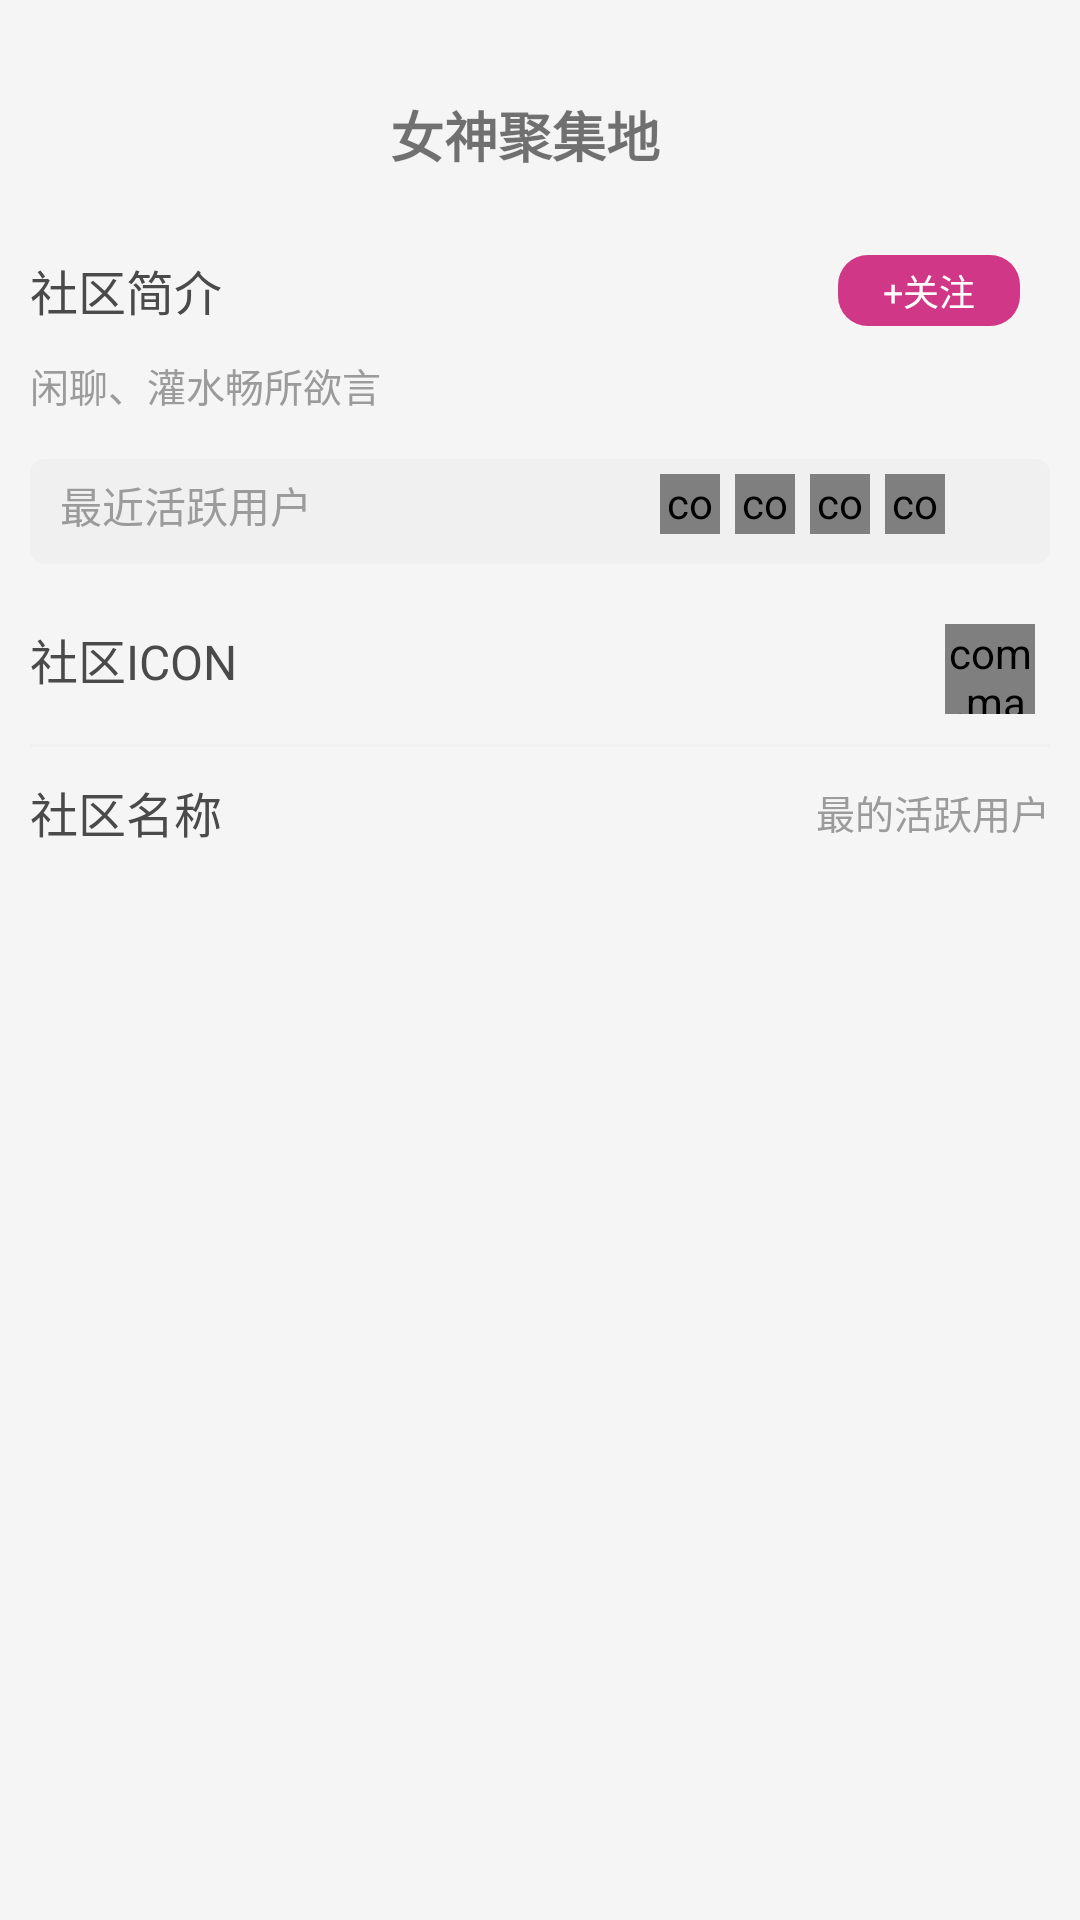

Reconstruct the res/layout file that produces this screen, plus the resources it refers to.
<!-- AndroidManifest.xml: application theme AppTheme -->
<!-- res/layout/act_communitychlidedetails.xml -->
<?xml version="1.0" encoding="utf-8"?>
<LinearLayout xmlns:android="http://schemas.android.com/apk/res/android"
    xmlns:app="http://schemas.android.com/apk/res-auto"
    android:layout_width="match_parent"
    android:layout_height="match_parent"
    android:orientation="vertical">

    <RelativeLayout
        android:layout_width="match_parent"
        android:layout_height="65dp"
        android:paddingTop="19dp">

        <RelativeLayout
            android:layout_width="match_parent"
            android:layout_height="wrap_content"
            android:layout_alignParentBottom="true">

            <ImageView
                android:id="@+id/btn_back"
                android:layout_width="40dp"
                android:layout_height="40dp"
                android:layout_centerVertical="true"
                android:onClick="backClick"
                android:padding="9dp"
                android:src="@mipmap/icon_back"
                android:tint="@color/bg_black" />

            <TextView
                android:id="@+id/my_notice_title"
                android:layout_width="wrap_content"
                android:layout_height="wrap_content"
                android:layout_centerHorizontal="true"
                android:layout_centerVertical="true"
                android:paddingLeft="@dimen/dip_10"
                android:paddingRight="@dimen/dip_20"
                android:text="女神聚集地"
                android:textColor="@color/bg_black"
                android:textSize="@dimen/fond_18sp"
                android:textStyle="bold" />
        </RelativeLayout>
    </RelativeLayout>

    <RelativeLayout
        android:layout_width="match_parent"
        android:layout_height="wrap_content"
        android:layout_marginLeft="@dimen/dip_10"
        android:layout_marginTop="@dimen/dip_20"
        android:layout_marginRight="@dimen/dip_10">

        <LinearLayout
            android:layout_width="wrap_content"
            android:layout_height="wrap_content"
            android:orientation="horizontal">

            <TextView
                android:id="@+id/community_name"
                android:layout_width="wrap_content"
                android:layout_height="wrap_content"
                android:text="社区简介"
                android:textColor="@color/fond_community_textcolor"
                android:textSize="16sp" />
        </LinearLayout>

        <TextView
            android:id="@+id/follow_status"
            android:layout_width="wrap_content"
            android:layout_height="wrap_content"
            android:layout_alignParentRight="true"
            android:layout_centerVertical="true"
            android:layout_marginRight="10dip"
            android:background="@drawable/bg_bouns3"
            android:gravity="center"
            android:paddingLeft="@dimen/dip_15"
            android:paddingTop="@dimen/dip_3"
            android:paddingRight="@dimen/dip_15"
            android:paddingBottom="@dimen/dip_3"
            android:text="+关注"
            android:textColor="@color/white"
            android:textSize="@dimen/fond_12sp" />
    </RelativeLayout>

    <TextView
        android:id="@+id/community_desc"
        android:layout_width="wrap_content"
        android:layout_height="wrap_content"
        android:layout_marginTop="@dimen/dip_10"
        android:paddingLeft="@dimen/dip_10"
        android:text="闲聊、灌水畅所欲言"
        android:textColor="#9B9B9B"
        android:textSize="@dimen/fond_13sp" />

    <RelativeLayout
        android:id="@+id/haderImagell"
        android:layout_width="match_parent"
        android:layout_height="wrap_content"
        android:layout_marginLeft="@dimen/dip_10"
        android:layout_marginTop="@dimen/dip_15"
        android:layout_marginRight="@dimen/dip_10"
        android:background="@drawable/bg_commun"
        android:orientation="horizontal"
        android:paddingTop="@dimen/dip_5"
        android:paddingBottom="@dimen/dip_5">

        <TextView
            android:layout_width="wrap_content"
            android:layout_height="wrap_content"
            android:paddingLeft="@dimen/dip_10"
            android:text="最近活跃用户"
            android:textColor="#9B9B9B"
            android:textSize="@dimen/fond_14sp" />

        <LinearLayout
            android:id="@+id/ll_minImg"
            android:layout_width="wrap_content"
            android:layout_height="wrap_content"
            android:layout_alignParentRight="true"
            android:layout_centerVertical="true"
            android:layout_marginRight="@dimen/dip_5"
            android:orientation="horizontal">

            <com.makeramen.roundedimageview.RoundedImageView
                android:id="@+id/had1"
                android:layout_width="@dimen/dip_20"
                android:layout_height="@dimen/dip_20"
                android:layout_marginRight="@dimen/dip_5"
                android:scaleType="centerCrop"
                android:src="@mipmap/icon_test"
                app:riv_border_color="#333333"
                app:riv_corner_radius="@dimen/dip_30"
                app:riv_mutate_background="true"
                app:riv_tile_mode="repeat" />

            <com.makeramen.roundedimageview.RoundedImageView
                android:id="@+id/had2"
                android:layout_width="@dimen/dip_20"
                android:layout_height="@dimen/dip_20"
                android:layout_marginRight="@dimen/dip_5"
                android:scaleType="centerCrop"
                android:src="@mipmap/icon_test"
                app:riv_border_color="#333333"
                app:riv_corner_radius="@dimen/dip_30"
                app:riv_mutate_background="true"
                app:riv_tile_mode="repeat" />

            <com.makeramen.roundedimageview.RoundedImageView
                android:id="@+id/had3"
                android:layout_width="@dimen/dip_20"
                android:layout_height="@dimen/dip_20"
                android:layout_marginRight="@dimen/dip_5"
                android:scaleType="centerCrop"
                android:src="@mipmap/icon_test"
                app:riv_border_color="#333333"
                app:riv_corner_radius="@dimen/dip_30"
                app:riv_mutate_background="true"
                app:riv_tile_mode="repeat" />

            <com.makeramen.roundedimageview.RoundedImageView
                android:id="@+id/had4"
                android:layout_width="@dimen/dip_20"
                android:layout_height="@dimen/dip_20"
                android:layout_marginRight="@dimen/dip_5"
                android:scaleType="centerCrop"
                android:src="@mipmap/icon_test"
                app:riv_border_color="#333333"
                app:riv_corner_radius="@dimen/dip_30"
                app:riv_mutate_background="true"
                app:riv_tile_mode="repeat" />

            <ImageView
                android:layout_width="@dimen/dip_25"
                android:layout_height="@dimen/dip_25"
                android:layout_gravity="center"
                android:src="@mipmap/icon_arrow_right_2" />
        </LinearLayout>
    </RelativeLayout>

    <RelativeLayout
        android:layout_width="match_parent"
        android:layout_height="wrap_content"
        android:layout_marginLeft="@dimen/dip_10"
        android:layout_marginTop="@dimen/dip_20"
        android:layout_marginRight="@dimen/dip_10">

        <LinearLayout
            android:layout_width="wrap_content"
            android:layout_height="wrap_content"
            android:orientation="horizontal">

            <TextView
                android:layout_width="wrap_content"
                android:layout_height="wrap_content"
                android:text="社区ICON"
                android:textColor="@color/fond_community_textcolor"
                android:textSize="16sp" />
        </LinearLayout>

        <com.makeramen.roundedimageview.RoundedImageView
            android:id="@+id/had5"
            android:layout_width="@dimen/dip_30"
            android:layout_height="@dimen/dip_30"
            android:layout_alignParentRight="true"
            android:layout_marginRight="@dimen/dip_5"
            android:scaleType="centerCrop"
            android:src="@mipmap/icon_test"
            app:riv_border_color="#333333"
            app:riv_corner_radius="@dimen/dip_30"
            app:riv_mutate_background="true"
            app:riv_tile_mode="repeat" />
    </RelativeLayout>

    <View
        android:layout_width="match_parent"
        android:layout_marginLeft="@dimen/dip_10"
        android:layout_marginRight="@dimen/dip_10"
        android:layout_marginTop="@dimen/dip_10"
        android:layout_height="@dimen/dip_1"
        android:background="#f0f0f0" />

    <RelativeLayout
        android:layout_width="match_parent"
        android:layout_height="wrap_content"
        android:layout_marginLeft="@dimen/dip_10"
        android:layout_marginTop="@dimen/dip_10"
        android:layout_marginRight="@dimen/dip_10">

        <LinearLayout
            android:layout_width="wrap_content"
            android:layout_height="wrap_content"
            android:orientation="horizontal">

            <TextView
                android:layout_width="wrap_content"
                android:layout_height="wrap_content"
                android:text="社区名称"
                android:textColor="@color/fond_community_textcolor"
                android:textSize="16sp" />
        </LinearLayout>

        <TextView
            android:id="@+id/title"
            android:layout_width="wrap_content"
            android:layout_height="wrap_content"
            android:layout_alignParentRight="true"
            android:layout_centerVertical="true"
            android:paddingLeft="@dimen/dip_10"
            android:text="最的活跃用户"
            android:textColor="#9B9B9B"
            android:textSize="@dimen/fond_13sp" />
    </RelativeLayout>
</LinearLayout>
<!-- resources referenced by this layout -->
<resources>
  <color name="fond_community_textcolor">#4a4a4a</color>
  <color name="white">#fff</color>
  <dimen name="dip_1">1dip</dimen>
  <dimen name="dip_10">10dip</dimen>
  <dimen name="dip_15">15dip</dimen>
  <dimen name="dip_20">20dip</dimen>
  <dimen name="dip_25">25dip</dimen>
  <dimen name="dip_3">3dip</dimen>
  <dimen name="dip_30">30dip</dimen>
  <dimen name="dip_5">5dip</dimen>
  <dimen name="fond_12sp">12sp</dimen>
  <dimen name="fond_13sp">13sp</dimen>
  <dimen name="fond_14sp">14sp</dimen>
  <dimen name="fond_18sp">18sp</dimen>
  <!-- drawable bg_bouns3 (drawable) -->
  <?xml version="1.0" encoding="utf-8"?>
  <shape xmlns:android="http://schemas.android.com/apk/res/android">
      <corners android:radius="10dp"/>
      <solid android:color="@color/global"/>
  </shape>
  <!-- drawable bg_commun (drawable) -->
  <?xml version="1.0" encoding="utf-8"?>
  <shape xmlns:android="http://schemas.android.com/apk/res/android">
      <corners android:radius="5dip"/>
      <solid android:color="#f0f0f0"/>
  </shape>
  <style name="AppTheme" parent="BaseAppTheme" />
  <color name="global">#d03786</color>
  <style name="BaseAppTheme" parent="AppTheme.Base">
          <item name="colorPrimary">@color/colorPrimary</item>
          <item name="colorPrimaryDark">@color/colorPrimaryDark</item>
          <item name="colorAccent">@color/colorAccent</item>
          <item name="android:colorBackground">@color/background</item>
      </style>
  <style name="AppTheme.Base" parent="Theme.AppCompat.Light">
          <item name="windowActionBar">false</item>
          <item name="windowNoTitle">true</item>
          <item name="android:windowTranslucentStatus">true</item>
      </style>
  <color name="colorPrimary">@color/global</color>
  <color name="colorPrimaryDark">@color/global</color>
  <color name="colorAccent">@color/global</color>
  <color name="background">@color/gray2</color>
  <color name="gray2">#f5f5f5</color>
</resources>
